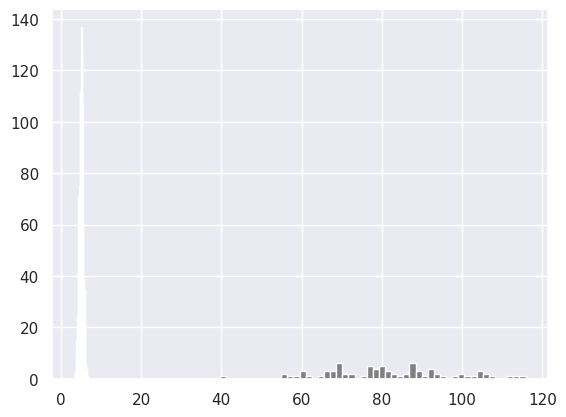
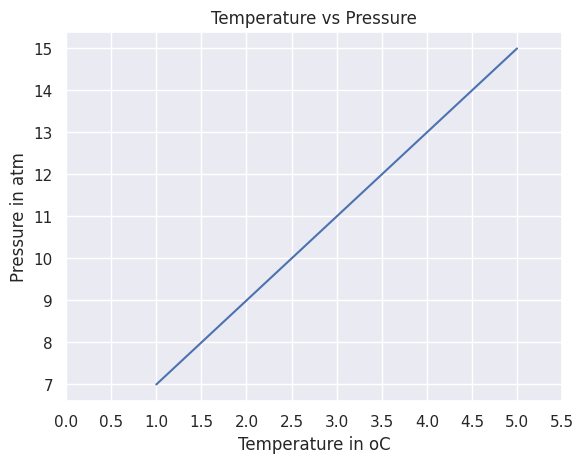
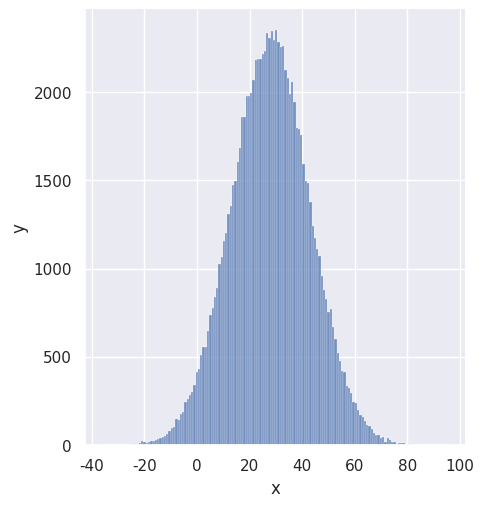

These figures' Python source, in order:
# %%

import numpy as np
import seaborn as sns
import matplotlib.pyplot as plt
from scipy import stats
from pprint import pprint

# %%

# creating numpy lists
regular_list = [1, 2, 3, 4, 5, 6]

numpy_array = np.array(regular_list)
pprint(numpy_array)

# changing data types within arrays

float_array = np.array(regular_list, dtype=float)
pprint(float_array)

bool_array = np.array([0, 1, -1, 0, 0], dtype=float)
pprint(bool_array)

two_dimensional_array = np.array([[1, 2, 3], [4, 5, 6], [7, 8, 9]])
pprint(two_dimensional_array)
# %%

# shape of arrays
pprint(f"shape of numpy array: {numpy_array.shape}")
pprint(f"shape of two dimensional array: {two_dimensional_array.shape} ")

# %%

# Numpy mathmatical operations

pprint(f"Original Array: {numpy_array}")
pprint("Adding 10")
pprint(f"{numpy_array + 10}")
pprint("Subtracting 10")
pprint(f"{numpy_array - 10}")
pprint("multiplying 10")
pprint(f"{numpy_array * 10}")
pprint("dividing 10")
pprint(f"{numpy_array / 10}")
pprint("modulus 3")
pprint(f"{numpy_array % 3}")
pprint("floor division 10")
pprint(f"{numpy_array // 10}")
pprint("squared")
pprint(f"{numpy_array ** 2}")

first_row = two_dimensional_array[0]
second_row = two_dimensional_array[1]
third_row = two_dimensional_array[2]

pprint(f"First row: {first_row}")
pprint(f"Second row: {second_row}")
pprint(f"Third row: {third_row}")

first_column = two_dimensional_array[:, 0]
second_column = two_dimensional_array[:, 1]
third_column = two_dimensional_array[:, 2]

pprint(f"First column: {first_column}")
pprint(f"Second column: {second_column}")
pprint(f"Third column: {third_column}")

pprint(two_dimensional_array)

first_two_rows_and_columns = two_dimensional_array[0:2, 0:2]
pprint(first_two_rows_and_columns)

# Reversing row and columns
pprint(two_dimensional_array[::-1, ::-1])

# %%

## Horitzontal Stack
np_list_one = np.array([1, 2, 3])
np_list_two = np.array([4, 5, 6])

pprint(np_list_one + np_list_two)

pprint(f"Horizontal Append: {np.hstack((np_list_one, np_list_two))} ")
pprint(f"Horizontal Append: {np.vstack((np_list_one, np_list_two))} ")

# Generate a random float  number
random_floats = np.random.random(5)
pprint(random_floats)

random_int = np.random.randint(2, 10, size=4)
pprint(random_int)

# Generating a random integers between 0 and 10
random_int = np.random.randint(2, 10, size=(3, 3))
pprint(random_int)

# np.random.normal(mu (mean), sigma (standard deviation), size)
normal_array = np.random.normal(79, 15, 80)
pprint(normal_array)

# %%

# Plotting
sns.set_theme()
plt.hist(normal_array, color="grey", bins=50)

# creating list using range(starting, stop, step)
lst = np.arange(0, 11, 2)
pprint([l for l in lst])

# For instance, it can be used to create 10 values from 1 to 5 evenly spaced.
pprint(np.linspace(1.0, 5.0, num=10, endpoint=True))
# LogSpace returns even spaced numbers on a log scale. Logspace has the same parameters as np.linspace.
pprint(np.logspace(1.0, 5.0, num=10, endpoint=True))

# %%

print(two_dimensional_array)
print("Minimum of each column:", np.amin(two_dimensional_array, axis=0))
print("Maximum of each column:", np.amax(two_dimensional_array, axis=0))
print("=== Row ==")
print("Minimum of each row:", np.amin(two_dimensional_array, axis=1))
print("Maximum of each row:", np.amax(two_dimensional_array, axis=1))

# %%

# Repeating sequences
a = [1, 2, 3]

# Repeat whole of 'a' two times
pprint(f"Tile: {np.tile(a, 2)}")

# Repeat each element of 'a' two times
pprint(f"Repeat: {np.repeat(a, 2)}")

# One random number between [0,1)
pprint(np.random.random())

# Random numbers between [0,1) of shape 2,3
r = np.random.random(size=[2, 3])
pprint(r)

pprint(np.random.choice(["a", "e", "i", "o", "u"], size=10))

# Random integers between [0, 10) of shape 2,5
pprint(np.random.randint(0, 10, size=[5, 3]))

# %%

np_normal_dis = np.random.normal(5, 0.5, 1000)
## min, max, mean, median, sd
print("min: ", np.min(np_normal_dis))
print("max: ", np.max(np_normal_dis))
print("mean: ", np.mean(np_normal_dis))
print("median: ", np.median(np_normal_dis))
print("mode: ", stats.mode(np_normal_dis))
print("sd: ", np.std(np_normal_dis))

plt.hist(np_normal_dis, color="grey", bins=21)
plt.show()

# %%
# LINEAR ALGEBRA
f = np.array([1, 2, 3])
g = np.array([4, 5, 3])

# Dot Product
pprint(np.dot(f, g))

# Matrix Multiplication
h = [[1, 2], [3, 4]]
i = [[5, 6], [7, 8]]

### 1*5+2*7 = 19
pprint(np.matmul(h, i))

### 5*8-7*6np.linalg.det(i)
pprint(np.linalg.det(i))

# Plotting Linear Values
temp = np.array([1, 2, 3, 4, 5])
pressure = temp * 2 + 5

plt.plot(temp, pressure)
plt.xlabel("Temperature in oC")
plt.ylabel("Pressure in atm")
plt.title("Temperature vs Pressure")
plt.xticks(np.arange(0, 6, step=0.5))
plt.show()

# Plotting Gaussian Distribution

mu = 28
sigma = 15
samples = 100000

x = np.random.normal(mu, sigma, samples)
ax = sns.displot(x)
ax.set(xlabel="x", ylabel="y")
plt.show()
